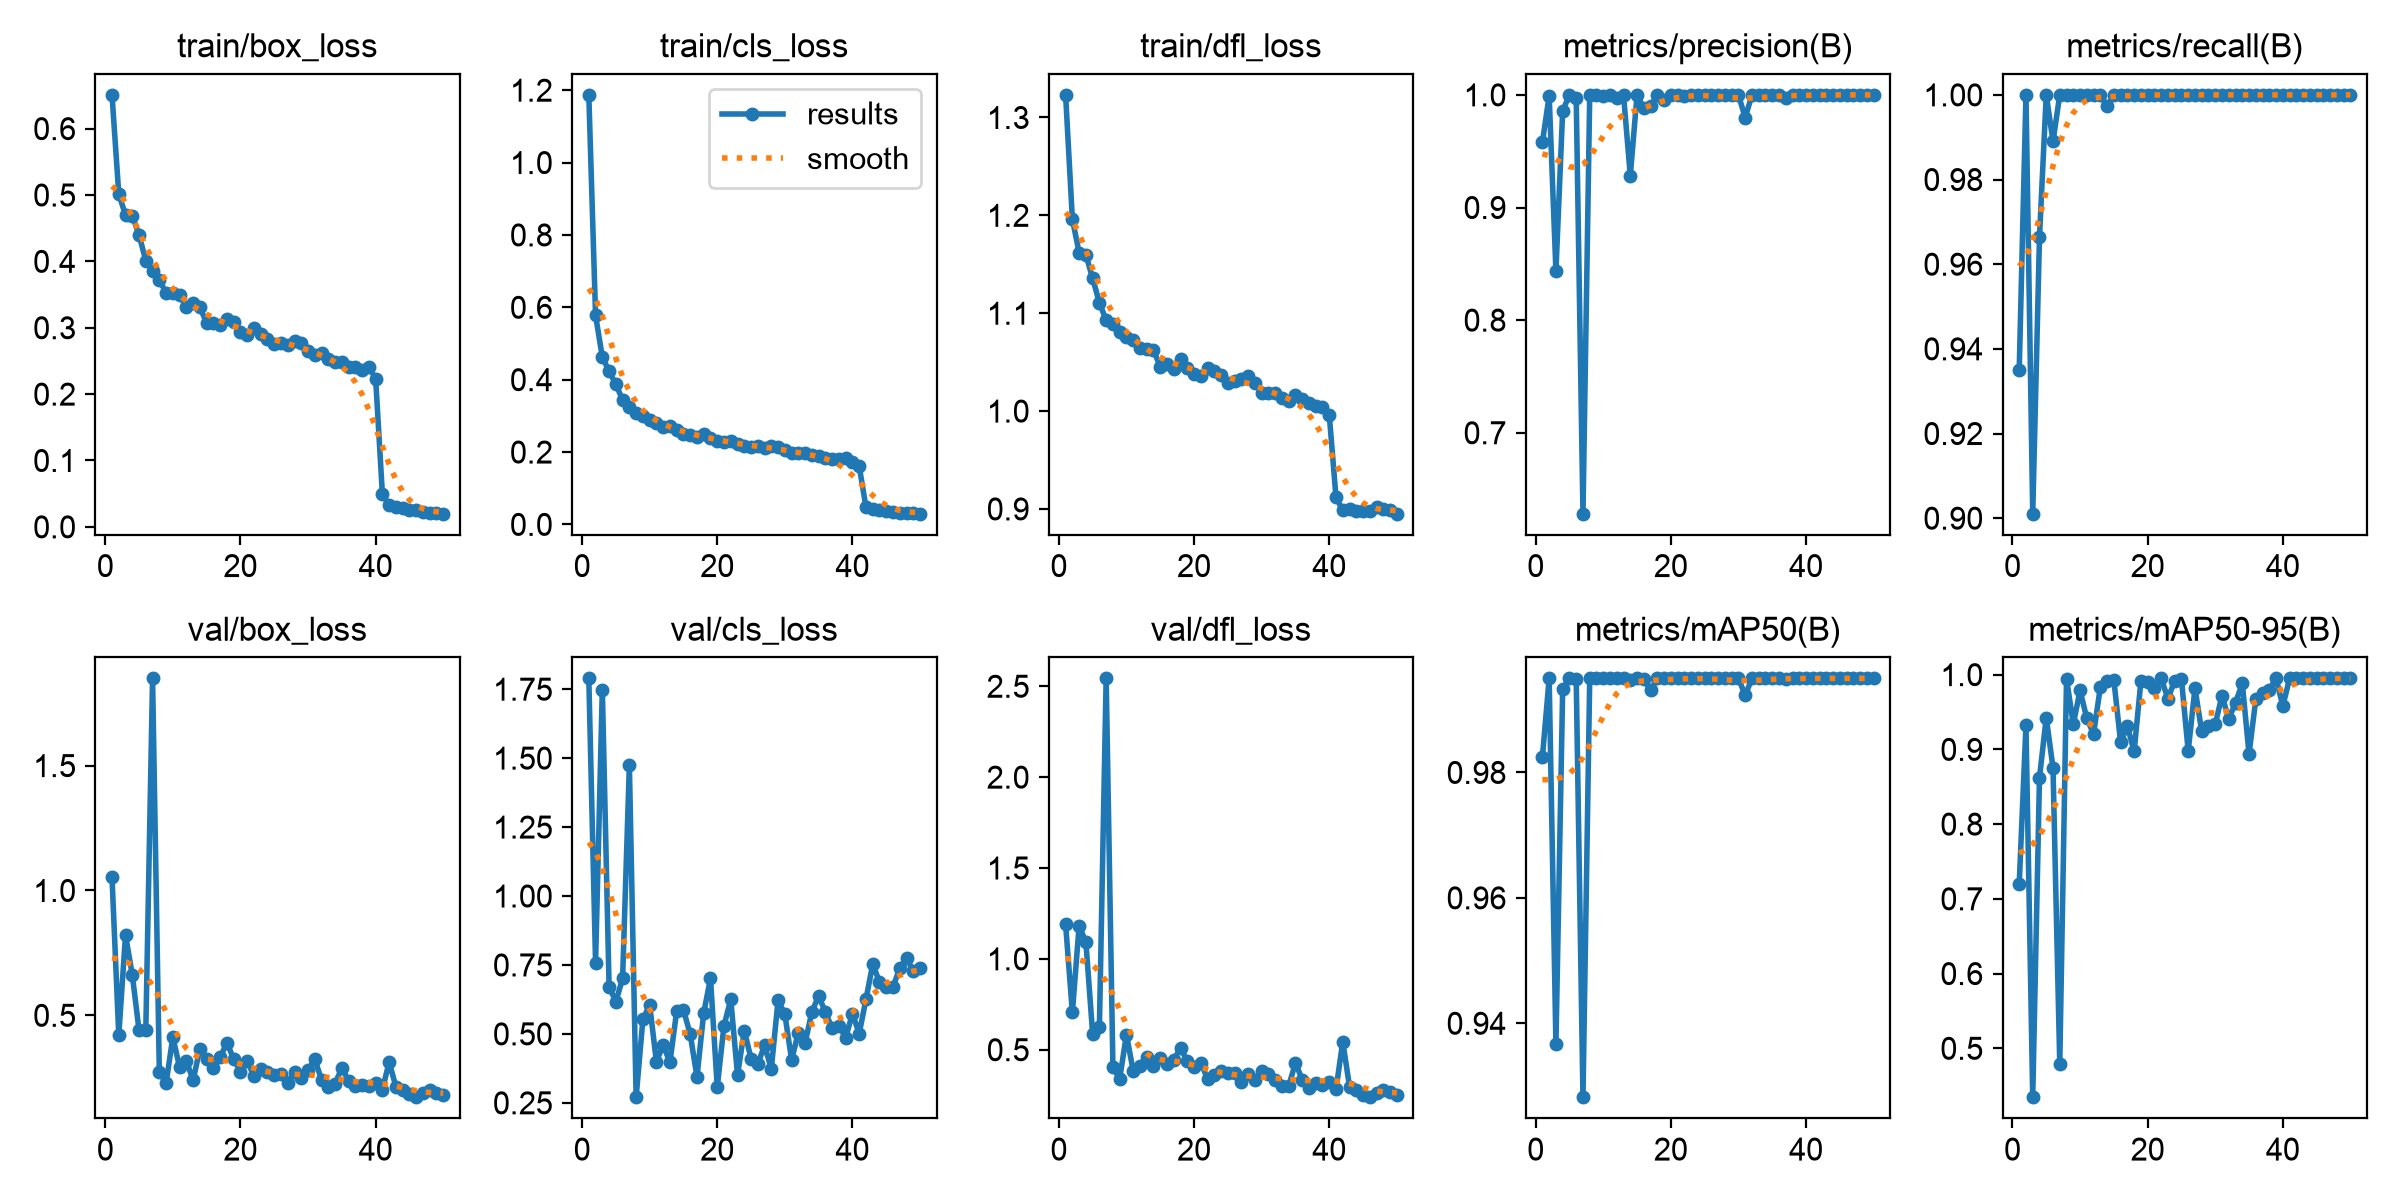

The table this chart was drawn from, first rows:
epoch, time, train/box_loss, train/cls_loss, train/dfl_loss, metrics/precision(B), metrics/recall(B), metrics/mAP50(B), metrics/mAP50-95(B), val/box_loss, val/cls_loss, val/dfl_loss, lr/pg0, lr/pg1, lr/pg2
1, 283.2, 0.6509, 1.187, 1.323, 0.9579, 0.9349, 0.9825, 0.7195, 1.053, 1.789, 1.189, 0.0006594, 0.0006594, 0.0006594
2, 542.7, 0.5016, 0.5776, 1.196, 0.9992, 1, 0.995, 0.932, 0.4199, 0.7576, 0.705, 0.0013, 0.0013, 0.0013
3, 798.2, 0.4698, 0.4623, 1.162, 0.8435, 0.9011, 0.9366, 0.4346, 0.8219, 1.749, 1.182, 0.001914, 0.001914, 0.001914
4, 1058, 0.4687, 0.4236, 1.16, 0.986, 0.9664, 0.9934, 0.8621, 0.6616, 0.6716, 1.092, 0.001881, 0.001881, 0.001881
5, 1318, 0.4397, 0.3872, 1.136, 0.9999, 1, 0.995, 0.9425, 0.44, 0.6166, 0.5876, 0.001842, 0.001842, 0.001842
6, 1572, 0.401, 0.3441, 1.111, 0.9973, 0.989, 0.995, 0.8753, 0.4425, 0.7015, 0.6264, 0.001802, 0.001802, 0.001802
7, 1826, 0.3859, 0.324, 1.093, 0.6281, 1, 0.9282, 0.4793, 1.849, 1.475, 2.543, 0.001762, 0.001762, 0.001762
8, 2084, 0.3715, 0.309, 1.089, 0.9998, 1, 0.995, 0.9948, 0.2735, 0.2705, 0.4034, 0.001723, 0.001723, 0.001723
9, 2338, 0.353, 0.2986, 1.081, 0.9999, 1, 0.995, 0.9337, 0.2282, 0.5523, 0.3396, 0.001683, 0.001683, 0.001683
10, 2592, 0.352, 0.2895, 1.076, 0.9993, 1, 0.995, 0.9789, 0.413, 0.6056, 0.5834, 0.001644, 0.001644, 0.001644
11, 2847, 0.3494, 0.2799, 1.073, 0.9998, 1, 0.995, 0.9414, 0.2916, 0.3988, 0.3826, 0.001604, 0.001604, 0.001604
12, 3108, 0.3312, 0.2688, 1.064, 0.997, 1, 0.995, 0.9207, 0.3187, 0.4596, 0.4085, 0.001564, 0.001564, 0.001564
13, 3367, 0.3375, 0.272, 1.063, 0.9998, 1, 0.995, 0.9831, 0.2392, 0.3974, 0.4585, 0.001525, 0.001525, 0.001525
14, 3629, 0.331, 0.2607, 1.062, 0.9284, 0.9973, 0.9947, 0.9913, 0.3667, 0.5827, 0.4083, 0.001485, 0.001485, 0.001485
15, 3890, 0.307, 0.2488, 1.046, 0.9999, 1, 0.995, 0.9928, 0.3257, 0.5876, 0.4556, 0.001446, 0.001446, 0.001446
16, 4154, 0.3073, 0.2475, 1.048, 0.9883, 1, 0.9949, 0.9095, 0.2892, 0.499, 0.4198, 0.001406, 0.001406, 0.001406
17, 4411, 0.304, 0.2424, 1.043, 0.9901, 1, 0.9931, 0.9312, 0.3313, 0.3439, 0.4434, 0.001366, 0.001366, 0.001366
18, 4670, 0.3128, 0.2487, 1.054, 0.9999, 1, 0.995, 0.8972, 0.3909, 0.576, 0.5098, 0.001327, 0.001327, 0.001327
19, 4926, 0.3092, 0.2384, 1.044, 0.9953, 1, 0.995, 0.9909, 0.3246, 0.7016, 0.4372, 0.001287, 0.001287, 0.001287
20, 5190, 0.2934, 0.2303, 1.038, 0.9999, 1, 0.995, 0.9908, 0.2747, 0.307, 0.4032, 0.001248, 0.001248, 0.001248
21, 5451, 0.2884, 0.2271, 1.035, 0.9998, 1, 0.995, 0.9815, 0.3159, 0.5303, 0.4293, 0.001208, 0.001208, 0.001208
22, 5711, 0.2993, 0.2301, 1.044, 0.9993, 1, 0.995, 0.995, 0.2579, 0.625, 0.3382, 0.001168, 0.001168, 0.001168
23, 5971, 0.2913, 0.2232, 1.041, 0.9997, 1, 0.995, 0.968, 0.2839, 0.3509, 0.3615, 0.001129, 0.001129, 0.001129
24, 6228, 0.2837, 0.2176, 1.037, 0.9998, 1, 0.995, 0.9917, 0.2713, 0.5118, 0.383, 0.001089, 0.001089, 0.001089
25, 6484, 0.2755, 0.2139, 1.029, 0.9999, 1, 0.995, 0.994, 0.2598, 0.4105, 0.3733, 0.00105, 0.00105, 0.00105
26, 6741, 0.2765, 0.2169, 1.031, 0.9998, 1, 0.995, 0.8979, 0.2656, 0.391, 0.3716, 0.00101, 0.00101, 0.00101
27, 6997, 0.2733, 0.2104, 1.033, 0.9999, 1, 0.995, 0.9819, 0.2307, 0.458, 0.3196, 0.0009704, 0.0009704, 0.0009704
28, 7253, 0.2801, 0.2177, 1.036, 0.9998, 1, 0.995, 0.924, 0.2736, 0.3733, 0.3643, 0.0009308, 0.0009308, 0.0009308
29, 7509, 0.2765, 0.2129, 1.029, 0.9999, 1, 0.995, 0.9307, 0.2486, 0.6229, 0.3359, 0.0008912, 0.0008912, 0.0008912
30, 7765, 0.2653, 0.207, 1.018, 0.9998, 1, 0.995, 0.9336, 0.2794, 0.5713, 0.3837, 0.0008516, 0.0008516, 0.0008516
31, 8023, 0.2593, 0.1976, 1.018, 0.9799, 1, 0.9923, 0.9719, 0.3244, 0.4064, 0.3638, 0.000812, 0.000812, 0.000812
32, 8279, 0.262, 0.1985, 1.018, 0.9998, 1, 0.995, 0.9406, 0.2409, 0.5045, 0.3307, 0.0007724, 0.0007724, 0.0007724
33, 8536, 0.2531, 0.196, 1.013, 0.9997, 1, 0.995, 0.9625, 0.2134, 0.4675, 0.3004, 0.0007328, 0.0007328, 0.0007328
34, 8793, 0.2482, 0.1909, 1.01, 0.9999, 1, 0.995, 0.9883, 0.2267, 0.5806, 0.3001, 0.0006932, 0.0006932, 0.0006932
35, 9051, 0.249, 0.1892, 1.016, 0.9999, 1, 0.995, 0.8939, 0.2892, 0.6373, 0.4271, 0.0006536, 0.0006536, 0.0006536
36, 9309, 0.2407, 0.1831, 1.012, 0.9998, 1, 0.995, 0.967, 0.2377, 0.579, 0.3357, 0.000614, 0.000614, 0.000614
37, 9577, 0.2403, 0.1821, 1.008, 0.9971, 1, 0.9949, 0.9753, 0.2151, 0.5196, 0.2875, 0.0005744, 0.0005744, 0.0005744
38, 9843, 0.236, 0.1803, 1.005, 0.9999, 1, 0.995, 0.9799, 0.2217, 0.5299, 0.3152, 0.0005348, 0.0005348, 0.0005348
39, 10108, 0.2411, 0.1836, 1.004, 0.9999, 1, 0.995, 0.995, 0.2187, 0.486, 0.3046, 0.0004952, 0.0004952, 0.0004952
40, 10371, 0.2232, 0.1712, 0.9963, 0.9998, 1, 0.995, 0.9581, 0.2272, 0.5737, 0.3199, 0.0004556, 0.0004556, 0.0004556
41, 10626, 0.04898, 0.161, 0.9118, 0.9999, 1, 0.995, 0.995, 0.2024, 0.5011, 0.2816, 0.000416, 0.000416, 0.000416
42, 10880, 0.03277, 0.04759, 0.8985, 0.9999, 1, 0.995, 0.995, 0.3133, 0.6251, 0.5445, 0.0003764, 0.0003764, 0.0003764
43, 11134, 0.02981, 0.04197, 0.8998, 1, 1, 0.995, 0.995, 0.2135, 0.753, 0.297, 0.0003368, 0.0003368, 0.0003368
44, 11385, 0.02787, 0.03978, 0.8983, 1, 1, 0.995, 0.995, 0.199, 0.6887, 0.2762, 0.0002972, 0.0002972, 0.0002972
45, 11632, 0.02616, 0.03772, 0.8977, 1, 1, 0.995, 0.995, 0.1843, 0.6708, 0.2532, 0.0002576, 0.0002576, 0.0002576
46, 11877, 0.02497, 0.03483, 0.8978, 1, 1, 0.995, 0.995, 0.1721, 0.67, 0.2387, 0.000218, 0.000218, 0.000218
47, 12122, 0.0227, 0.03276, 0.9021, 1, 1, 0.995, 0.995, 0.1883, 0.7387, 0.2592, 0.0001784, 0.0001784, 0.0001784
48, 12368, 0.0212, 0.03071, 0.8998, 1, 1, 0.995, 0.9949, 0.2029, 0.7747, 0.281, 0.0001388, 0.0001388, 0.0001388
49, 12612, 0.02102, 0.032, 0.8985, 1, 1, 0.995, 0.995, 0.1879, 0.7291, 0.2646, 9.92e-05, 9.92e-05, 9.92e-05
50, 12856, 0.01984, 0.0296, 0.8951, 1, 1, 0.995, 0.995, 0.1801, 0.7379, 0.2528, 5.96e-05, 5.96e-05, 5.96e-05
